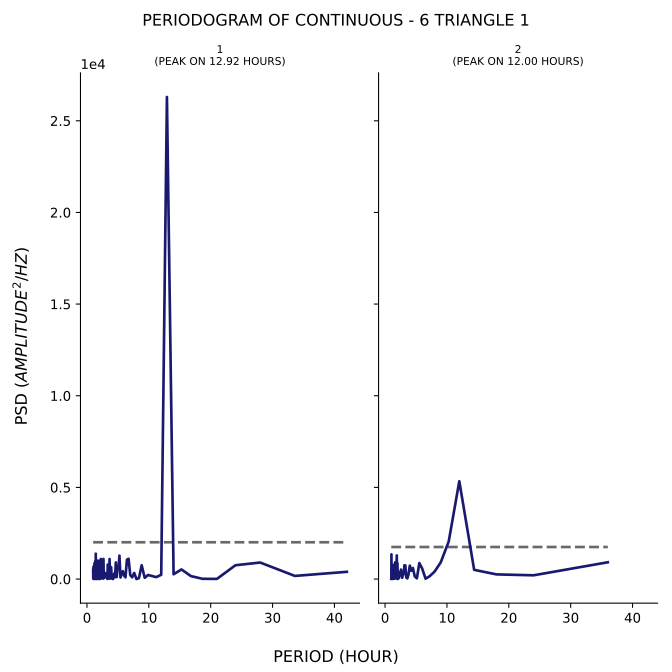

The file beside this chart, header and first rows:
test, period, psd
1, 42.0, 395
1, 33.6, 170.8
1, 28.0, 901.1
1, 24.0, 753.5
1, 21.0, 7.334
1, 18.67, 14.26
1, 16.8, 161.2
1, 15.27, 524.6
1, 14.0, 261
1, 12.92, 26298
1, 12.0, 233.6
1, 11.2, 104.8
1, 10.5, 169.1
1, 9.882, 222.1
1, 9.333, 67.86
1, 8.842, 751.9
1, 8.4, 50.95
1, 8.0, 0.4131
1, 7.636, 331.4
1, 7.304, 95.83
1, 7.0, 215.8
1, 6.72, 1107
1, 6.462, 1057
1, 6.222, 94.23
1, 6.0, 187
1, 5.793, 428.2
1, 5.6, 289
1, 5.419, 83.8
1, 5.25, 1279
1, 5.091, 578.8
1, 4.941, 575.1
1, 4.8, 108.1
1, 4.667, 904.5
1, 4.541, 101.4
1, 4.421, 309.2
1, 4.308, 69.5
1, 4.2, 1.168
1, 4.098, 214.9
1, 4.0, 34.92
1, 3.907, 644.3
1, 3.818, 23.8
1, 3.733, 182.3
1, 3.652, 1093
1, 3.574, 22.21
1, 3.5, 533.8
1, 3.429, 135.4
1, 3.36, 790.6
1, 3.294, 6.571
1, 3.231, 129.5
1, 3.17, 94.43
1, 3.111, 246.5
1, 3.055, 167.9
1, 3.0, 200.9
1, 2.947, 291.5
1, 2.897, 336.9
1, 2.847, 170.7
1, 2.8, 60.4
1, 2.754, 259.6
1, 2.71, 225.6
1, 2.667, 1098
... 176 more rows
